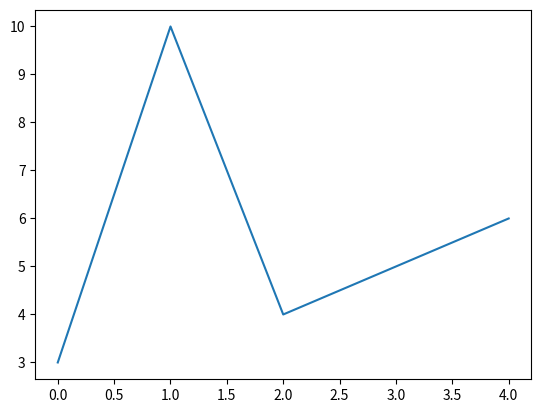

This chart was generated by the following Python code:
import numpy as np
import pandas
import matplotlib.pyplot as plt
import pandas as pd
import random

print('绘图环境建立成功')
# xpoints = np.array([1,8,3,4,5,])
# ypoints = np.array([3,10,4,5,6])
# xpoints = np.array([1,8,3,4,5,])
ypoints = np.array([3,10,4,5,6])
plt.plot(ypoints)
plt.show()
#
# plt.plot(ypoints)
# plt.show()

